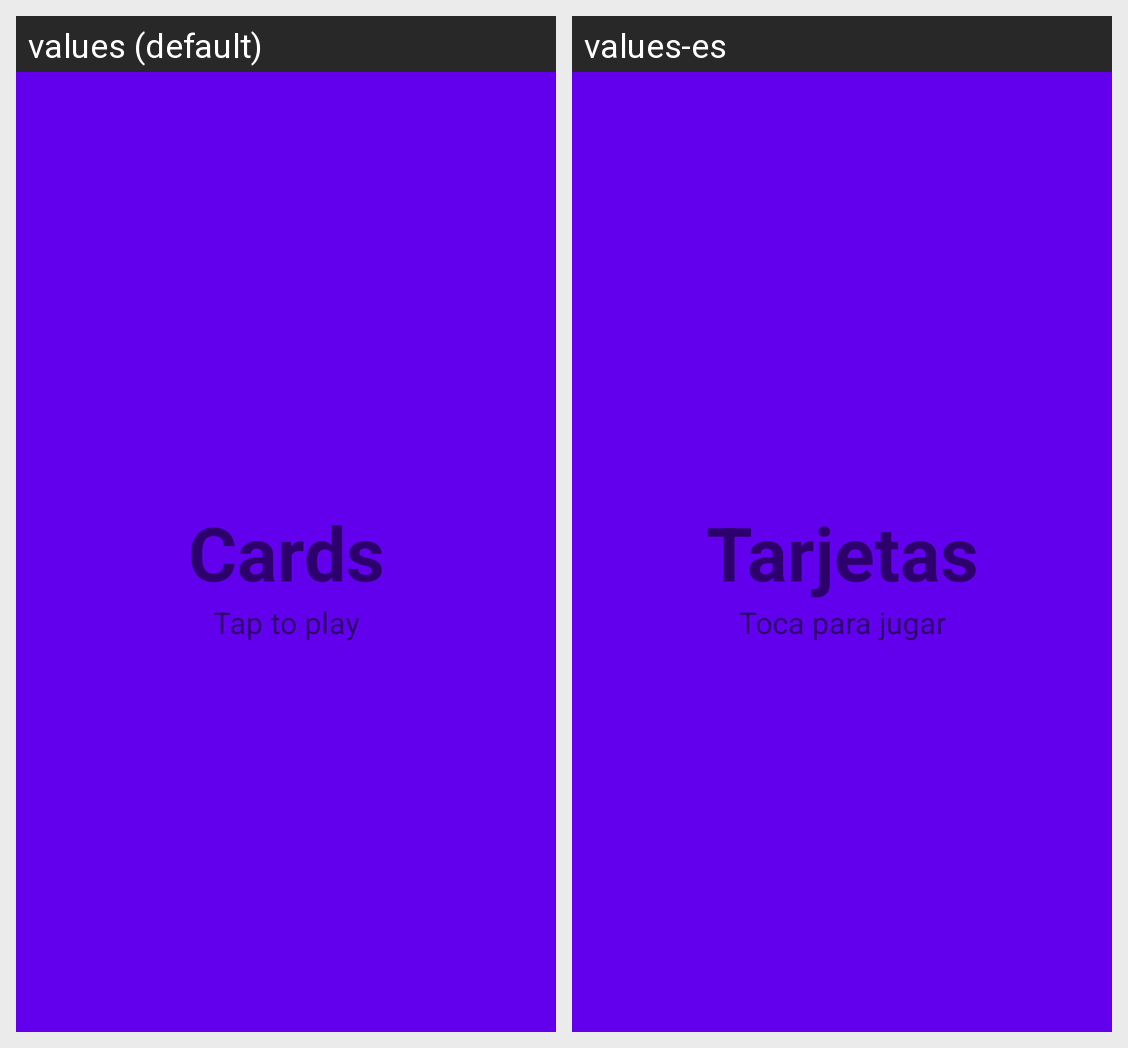

This grid shows one Android layout under two languages. Give, for every string resource on the screen, its name, the default text and each shown locale's text.
Android screen res/layout/fragment_title.xml rendered under 2 locales, left to right: values (default), values-es. Device: Nexus 5 (rendered at 1080×1920; each locale shown at half size, 540×960, under a caption strip naming it); theme Theme.Cards.
Strings drawn on this screen, with the default value and each locale's value (text and hints the layout hard-codes, and strings that could not be matched under every locale, appear in the picture but are not listed):

app_name
  values: Cards
  values-es: Tarjetas

subtitle_text
  values: Tap to play
  values-es: Toca para jugar
